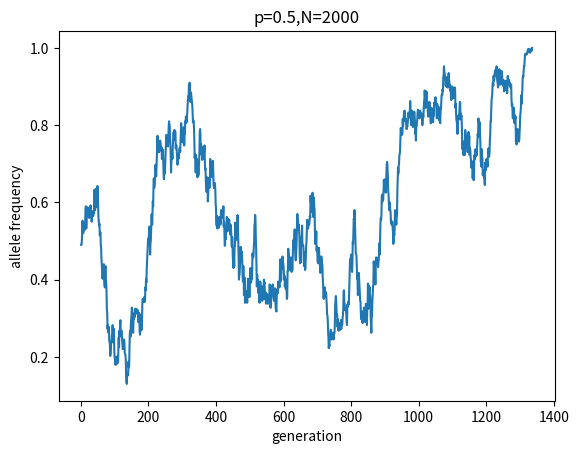
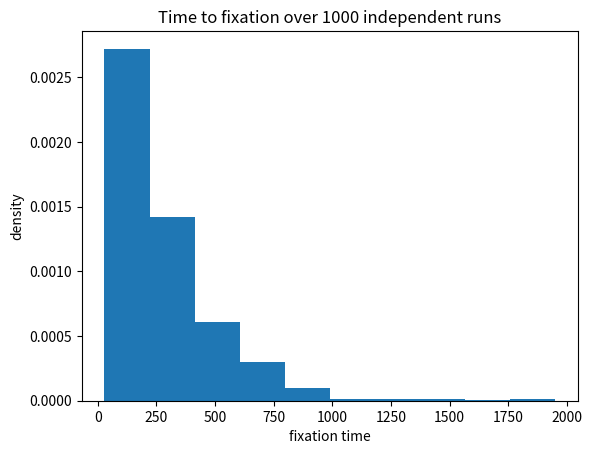
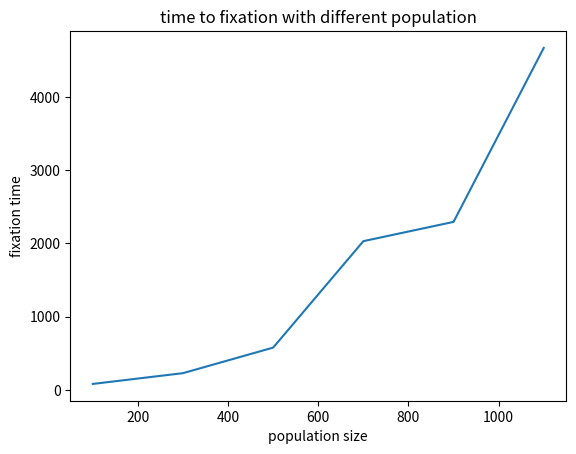
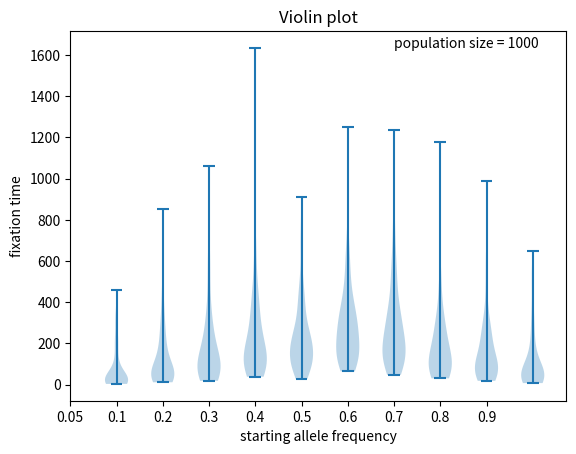

Python code for these plots, in order:
#!/usr/bin/env python
import numpy as np
import matplotlib.pyplot as plt
import seaborn as sns
import math
from matplotlib.lines import Line2D


def allele_freq1(start_freq, p_size):
	initial = np.random.binomial(2*p_size, start_freq)
	freq = initial/(2*p_size)
	freq_a=1-freq
	allele_freq = [] #allele frequence for generations 
	allele_freq.append(freq)
	g=1
	while freq != 1 and freq_a != 1:
		g=g+1
		initial = np.random.binomial(2*p_size, freq)
		freq = initial/(2*p_size)
		freq_a = 1-freq
		allele_freq.append(freq)
	return allele_freq
    
fig, ax = plt.subplots()
freq = allele_freq1(0.5,200)
gen = []
for i in range(len(freq)):
	gen.append(i+1)
ax.plot(gen, freq)
ax.set_xlabel("generation")
ax.set_ylabel("allele frequency")
ax.set_title('p=0.5,N=2000')
#plt.savefig("allele frequency over generation")
#plt.show()

fix_time = []
i=0
while i != 1000:
	i=i+1
	fixallele_freq = allele_freq1(0.5, 100)
	fix_time.append(len(fixallele_freq))

fig, ax = plt.subplots()
ax.hist(fix_time, density=True)
ax.set_xlabel("fixation time")
ax.set_ylabel("density")
ax.set_title('Time to fixation over 1000 independent runs')
plt.show()



pop_size = []
pop = [100,300,500,700,900,1100]
for i in pop:
	fixallele_freq = allele_freq1(0.5, i)
	pop_size.append(len(fixallele_freq))

fig, ax = plt.subplots()
ax.plot(pop, pop_size)
ax.set_ylabel("fixation time")
ax.set_xlabel("population size")
ax.set_title('time to fixation with different population')
plt.show()



fix_time_5 = []
fixation_time_average = []
freq_5 = [0.05,0.1,0.2,0.3,0.4,0.5,0.6,0.7,0.8,0.9]
for i in freq_5:
	fix_single_allele = []
	j=0
	while j != 100:
		j=j+1 
		fixallele_freq = allele_freq1(i, 100)
		fix_single_allele.append(len(fixallele_freq))
	fix_time_5.append(fix_single_allele)
	average = 0
	for i in fix_single_allele:
		average = average + i
	fixation_time_average.append(average/len(fix_single_allele))

# violin plot
fig, ax = plt.subplots()
plt.violinplot(fix_time_5)
ax.set_xticks([0,1,2,3,4,5,6,7,8,9], freq_5)
ax.set_ylabel("fixation time")
ax.set_xlabel("starting allele frequency")
ax.text(7,np.max(fix_time_5),'population size = 1000') #set the position
ax.set_title('Violin plot')
plt.show()

